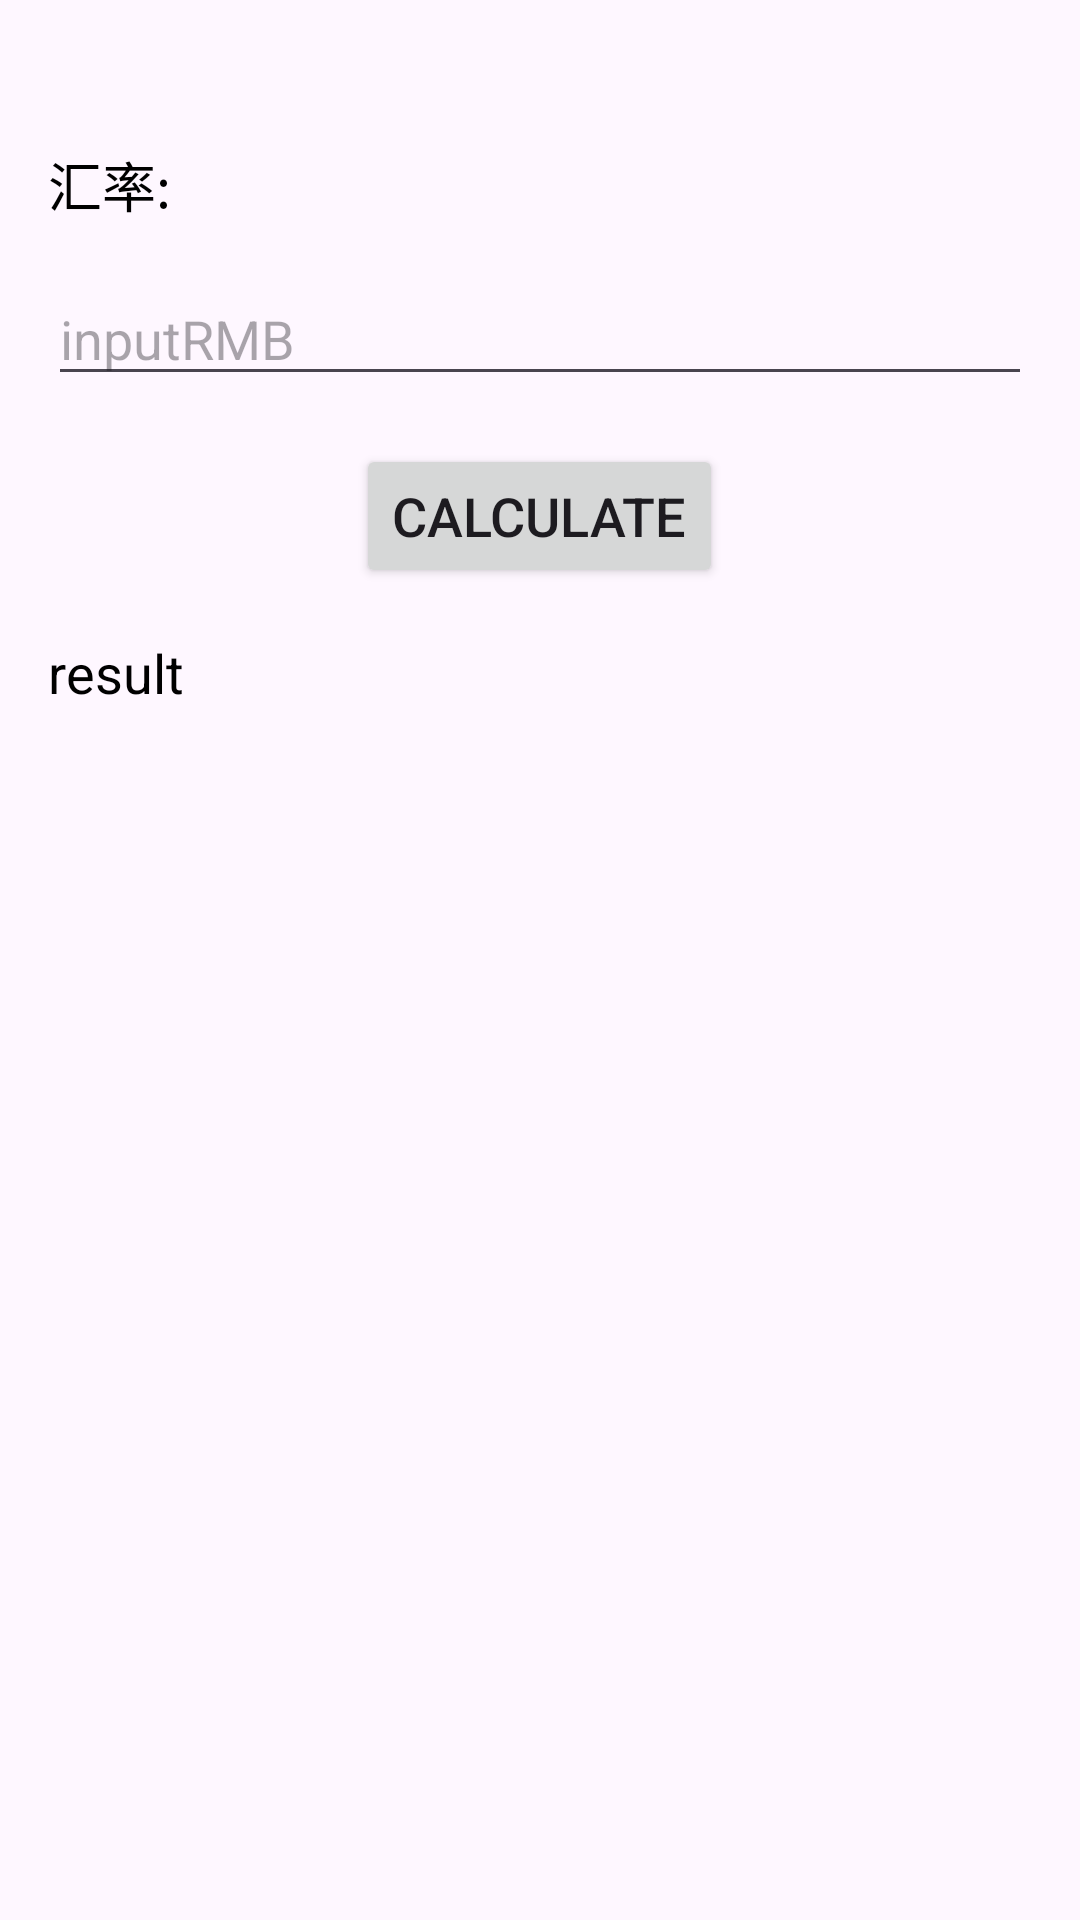

This screen was rendered from an Android layout file. Write that file and the resources it references.
<!-- AndroidManifest.xml: application theme Theme.Androidhello1 -->
<!-- res/layout/activity_calculate.xml -->
<?xml version="1.0" encoding="utf-8"?>
<LinearLayout xmlns:android="http://schemas.android.com/apk/res/android"
    android:layout_width="match_parent"
    android:layout_height="match_parent"
    android:orientation="vertical"
    android:padding="16dp">

    
    <TextView
        android:id="@+id/titleTextView"
        android:layout_width="wrap_content"
        android:layout_height="wrap_content"
        android:textSize="18sp"
        android:textColor="#000000"
        android:layout_marginBottom="8dp"/>

    
    <TextView
        android:id="@+id/priceTextView"
        android:layout_width="wrap_content"
        android:layout_height="wrap_content"
        android:text="汇率: "
        android:textSize="18sp"
        android:textColor="#000000"
        android:layout_marginBottom="16dp"/>

    
    <EditText
        android:id="@+id/rmbInput"
        android:layout_width="match_parent"
        android:layout_height="wrap_content"
        android:hint="inputRMB"
        android:inputType="numberDecimal"
        android:layout_marginBottom="16dp"/>

    
    <Button
        android:id="@+id/calculateBtn"
        android:layout_width="wrap_content"
        android:layout_height="wrap_content"
        android:text="calculate"
        android:textSize="18sp"
        android:layout_gravity="center_horizontal"
        android:layout_marginBottom="16dp"/>

    
    <TextView
        android:id="@+id/resultTextView"
        android:layout_width="wrap_content"
        android:layout_height="wrap_content"
        android:text="result"
        android:textSize="18sp"
        android:textColor="#000000"/>

</LinearLayout>
<!-- resources referenced by this layout -->
<resources>
  <style name="Theme.Androidhello1" parent="Base.Theme.Androidhello1" />
  <style name="Base.Theme.Androidhello1" parent="Theme.Material3.DayNight.NoActionBar">
          
          
          <item name="colorPrimary">#FF5722</item>
      </style>
</resources>
